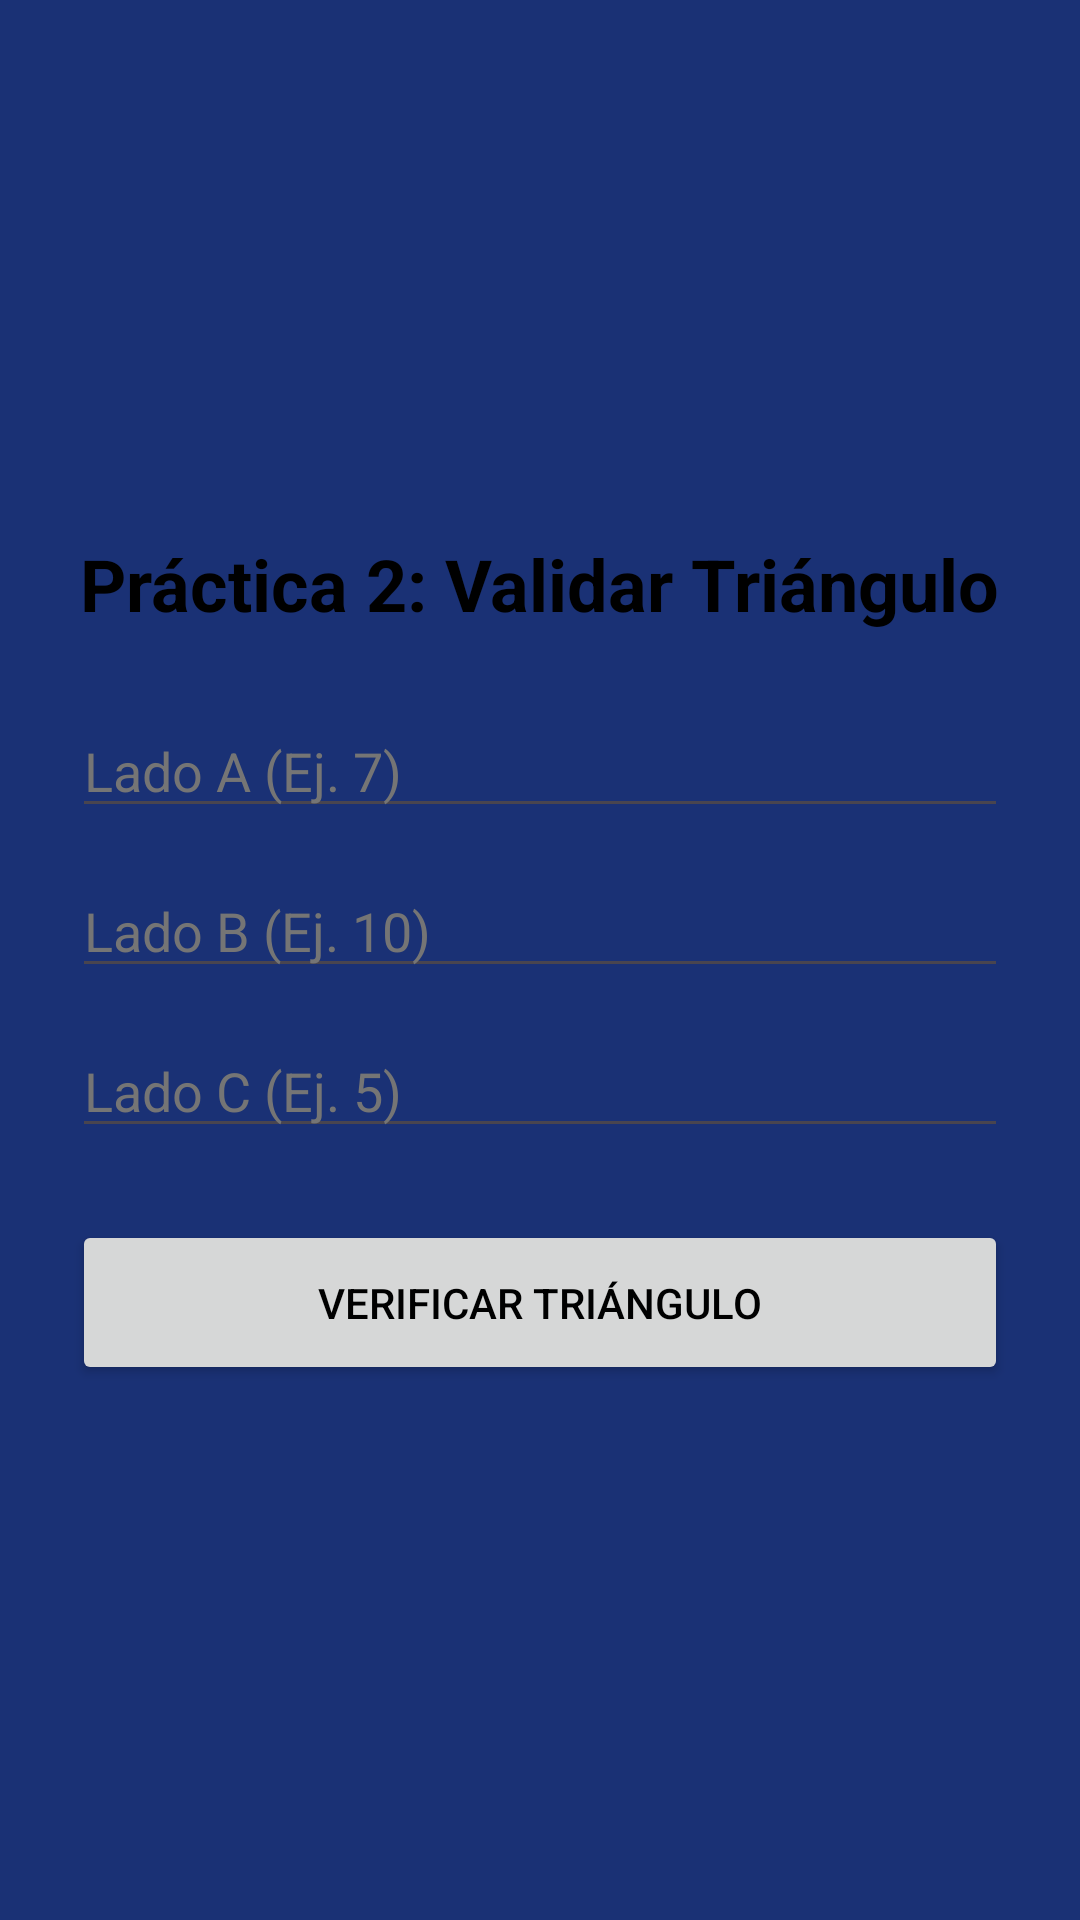

This screen was rendered from an Android layout file. Write that file and the resources it references.
<!-- AndroidManifest.xml: application theme Theme.PracticasSegundoParcial -->
<!-- res/layout/activity_practica2.xml -->
<?xml version="1.0" encoding="utf-8"?>
<androidx.constraintlayout.widget.ConstraintLayout
    xmlns:android="http://schemas.android.com/apk/res/android"
    xmlns:app="http://schemas.android.com/apk/res-auto"
    xmlns:tools="http://schemas.android.com/tools"
    android:id="@+id/main"
    android:layout_width="match_parent"
    android:layout_height="match_parent"
    android:background="#1A3175"
    tools:context="Practica2.Practica2Activity">

    <LinearLayout
        android:layout_width="0dp"
        android:layout_height="wrap_content"
        android:orientation="vertical"
        android:padding="24dp"
        app:layout_constraintTop_toTopOf="parent"
        app:layout_constraintBottom_toBottomOf="parent"
        app:layout_constraintStart_toStartOf="parent"
        app:layout_constraintEnd_toEndOf="parent">

        <TextView
            android:layout_width="wrap_content"
            android:layout_height="wrap_content"
            android:text="Práctica 2: Validar Triángulo"
            android:textSize="24sp"
            android:textStyle="bold"
            android:textColor="#000000"
            android:layout_gravity="center_horizontal"
            android:layout_marginBottom="24dp" />

        <EditText
            android:id="@+id/etLadoA"
            android:layout_width="match_parent"
            android:layout_height="wrap_content"
            android:hint="Lado A (Ej. 7)"
            android:inputType="numberDecimal"
            android:textColor="#000000"
            android:layout_marginBottom="12dp" />

        <EditText
            android:id="@+id/etLadoB"
            android:layout_width="match_parent"
            android:layout_height="wrap_content"
            android:hint="Lado B (Ej. 10)"
            android:textColor="#000000"
            android:inputType="numberDecimal"
            android:layout_marginBottom="12dp" />

        <EditText
            android:id="@+id/etLadoC"
            android:layout_width="match_parent"
            android:layout_height="wrap_content"
            android:hint="Lado C (Ej. 5)"
            android:textColor="#000000"
            android:inputType="numberDecimal"
            android:layout_marginBottom="24dp" />

        <Button
            android:id="@+id/btnVerificar"
            android:layout_width="match_parent"
            android:layout_height="55dp"
            android:text="Verificar Triángulo" />

    </LinearLayout>

</androidx.constraintlayout.widget.ConstraintLayout>
<!-- resources referenced by this layout -->
<resources>
  <style name="Theme.PracticasSegundoParcial" parent="Base.Theme.PracticasSegundoParcial" />
  <style name="Base.Theme.PracticasSegundoParcial" parent="Theme.Material3.DayNight.NoActionBar">
          <item name="android:textColor">#000000</item>
          <item name="android:textColorHint">#757575</item>
      </style>
</resources>
